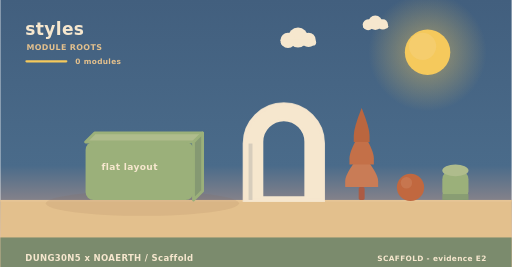
t = 0.00 s
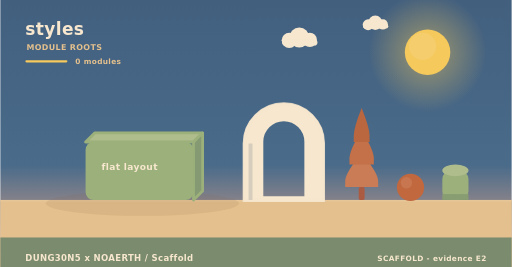
t = 1.67 s
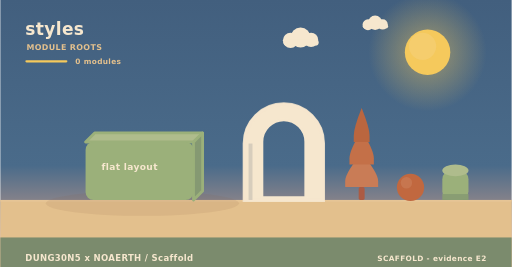
t = 3.33 s
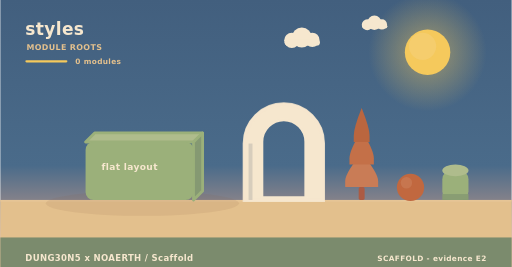
t = 5.00 s
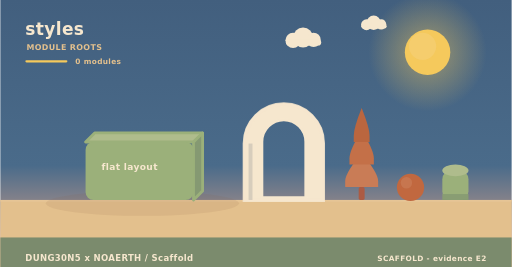
t = 6.67 s
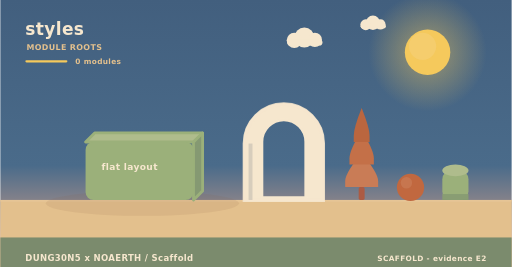
t = 8.33 s

The animated SVG that drew these frames (rendered in a browser with its animation timeline set to each time). Animation: 2 SMIL elements (animateTransform=2); frames cover the first 8.33 s, repeats indefinitely.

<svg xmlns="http://www.w3.org/2000/svg" width="900" height="470" viewBox="0 0 900 470" role="img" aria-label="styles - how it is built"><linearGradient id="skya" x1="0" y1="0" x2="0" y2="1"><stop offset="0" stop-color="#425f7e"/><stop offset="0.62" stop-color="#4a6b8a"/><stop offset="1" stop-color="#f3ad8a"/></linearGradient><rect width="900" height="470" fill="url(#skya)"/><radialGradient id="suna"><stop offset="0.35" stop-color="#f5c95c" stop-opacity="0.34"/><stop offset="1" stop-color="#f5c95c" stop-opacity="0"/></radialGradient><circle cx="752" cy="92" r="104" fill="url(#suna)"/><circle cx="752" cy="92" r="40" fill="#f5c95c"/><circle cx="743.2" cy="81.6" r="24" fill="#f5d27e" opacity="0.5"/><g><circle cx="524" cy="66" r="17.64" fill="#f6e7ce"/><circle cx="506.36" cy="71.04" r="13.44" fill="#f6e7ce"/><circle cx="542.48" cy="70.2" r="12.6" fill="#f6e7ce"/><rect x="493.76" y="69.36" width="62.16" height="10.92" rx="5.46" fill="#f6e7ce"/><animateTransform attributeName="transform" type="translate" values="0 0;24 0;0 0" dur="36s" begin="0s" repeatCount="indefinite"/></g><g><circle cx="660" cy="40" r="12.6" fill="#f6e7ce"/><circle cx="647.4" cy="43.6" r="9.6" fill="#f6e7ce"/><circle cx="673.2" cy="43" r="9" fill="#f6e7ce"/><rect x="638.4" y="42.4" width="44.4" height="7.8" rx="3.9" fill="#f6e7ce"/><animateTransform attributeName="transform" type="translate" values="0 0;-18 0;0 0" dur="46s" begin="3s" repeatCount="indefinite"/></g><rect x="0" y="352" width="900" height="118" fill="#e3c08d"/><rect x="0" y="352" width="900" height="3" fill="#e6c596"/><text x="44" y="62" font-family="Verdana,DejaVu Sans,sans-serif" font-size="30" font-weight="700" letter-spacing="0.6" fill="#f6e7ce" text-anchor="start">styles</text><text x="46" y="88" font-family="Verdana,DejaVu Sans,sans-serif" font-size="14" font-weight="700" letter-spacing="0.6" fill="#e3c08d" text-anchor="start">MODULE ROOTS</text><rect x="44" y="106" width="74" height="4" rx="2" fill="#f5c95c"/><text x="132" y="112" font-family="Verdana,DejaVu Sans,sans-serif" font-size="13" font-weight="700" letter-spacing="0.6" fill="#e3c08d" text-anchor="start">0 modules</text><ellipse cx="250" cy="358" rx="170" ry="22" fill="rgba(138,90,68,0.11)"/><path d="M150,250 L340,250 L356,234 L166,234 Z" fill="#afbc8c" stroke="#9bb07a" stroke-width="5" stroke-linejoin="round"/><path d="M340,250 L356,234 L356,336 L340,352 Z" fill="#859972" stroke="#9bb07a" stroke-width="5" stroke-linejoin="round"/><rect x="150" y="250" width="190" height="102" rx="14" fill="#9bb07a"/><text x="178" y="300" font-family="Verdana,DejaVu Sans,sans-serif" font-size="16" font-weight="700" letter-spacing="0.6" fill="#f6e7ce" text-anchor="start">flat layout</text><path d="M430,352 L430,252.64 A69,69 0 0 1 568,252.64 L568,352 Z M460.36,348 L460.36,249.55 A38.64,38.64 0 0 1 537.64,249.55 L537.64,348 Z" fill="#f6e7ce" fill-rule="evenodd" stroke="#f6e7ce" stroke-width="5" stroke-linejoin="round"/><path d="M430,352 L430,252.64 A69,69 0 0 1 568,252.64 L568,352 Z" fill="none" stroke="#f6e7ce" stroke-width="7" stroke-linecap="round" opacity="0.85"/><rect x="436.9" y="252.64" width="6.9" height="99.36" fill="#d7cdbc"/><rect x="630.78" y="329.28" width="10.44" height="22.72" rx="2.9" fill="#ac5b43"/><path d="M636,269.64 Q607,304.23 607,318.54 Q607,329.28 607,329.28 L665,329.28 Q665,329.28 665,318.54 Q665,304.23 636,269.64 Z" fill="#c97c56"/><path d="M636,229.88 Q614.54,264.47 614.54,278.78 Q614.54,289.52 614.54,289.52 L657.46,289.52 Q657.46,289.52 657.46,278.78 Q657.46,264.47 636,229.88 Z" fill="#c47048"/><path d="M636,190.12 Q622.08,224.71 622.08,239.02 Q622.08,249.76 622.08,249.76 L649.92,249.76 Q649.92,249.76 649.92,239.02 Q649.92,224.71 636,190.12 Z" fill="#ba663f"/><circle cx="722" cy="330" r="24" fill="#c1683f"/><circle cx="714.8" cy="321.84" r="10.08" fill="#cc815c" opacity="0.55"/><rect x="778" y="300" width="46" height="52" rx="15.33" fill="#9bb07a"/><ellipse cx="801" cy="300" rx="23" ry="10.4" fill="#afbc8c"/><rect x="778" y="341.6" width="46" height="10.4" fill="#899d73"/><rect x="0" y="418" width="900" height="52" rx="0" fill="#75886c" opacity="0.94"/><text x="44" y="460" font-family="Verdana,DejaVu Sans,sans-serif" font-size="15" font-weight="700" letter-spacing="0.6" fill="#f6e7ce" text-anchor="start">DUNG30N5 x NOAERTH  /  Scaffold</text><text x="856" y="460" font-family="Verdana,DejaVu Sans,sans-serif" font-size="13" font-weight="700" letter-spacing="0.6" fill="#f6e7ce" text-anchor="end">SCAFFOLD  -  evidence E2</text></svg>
